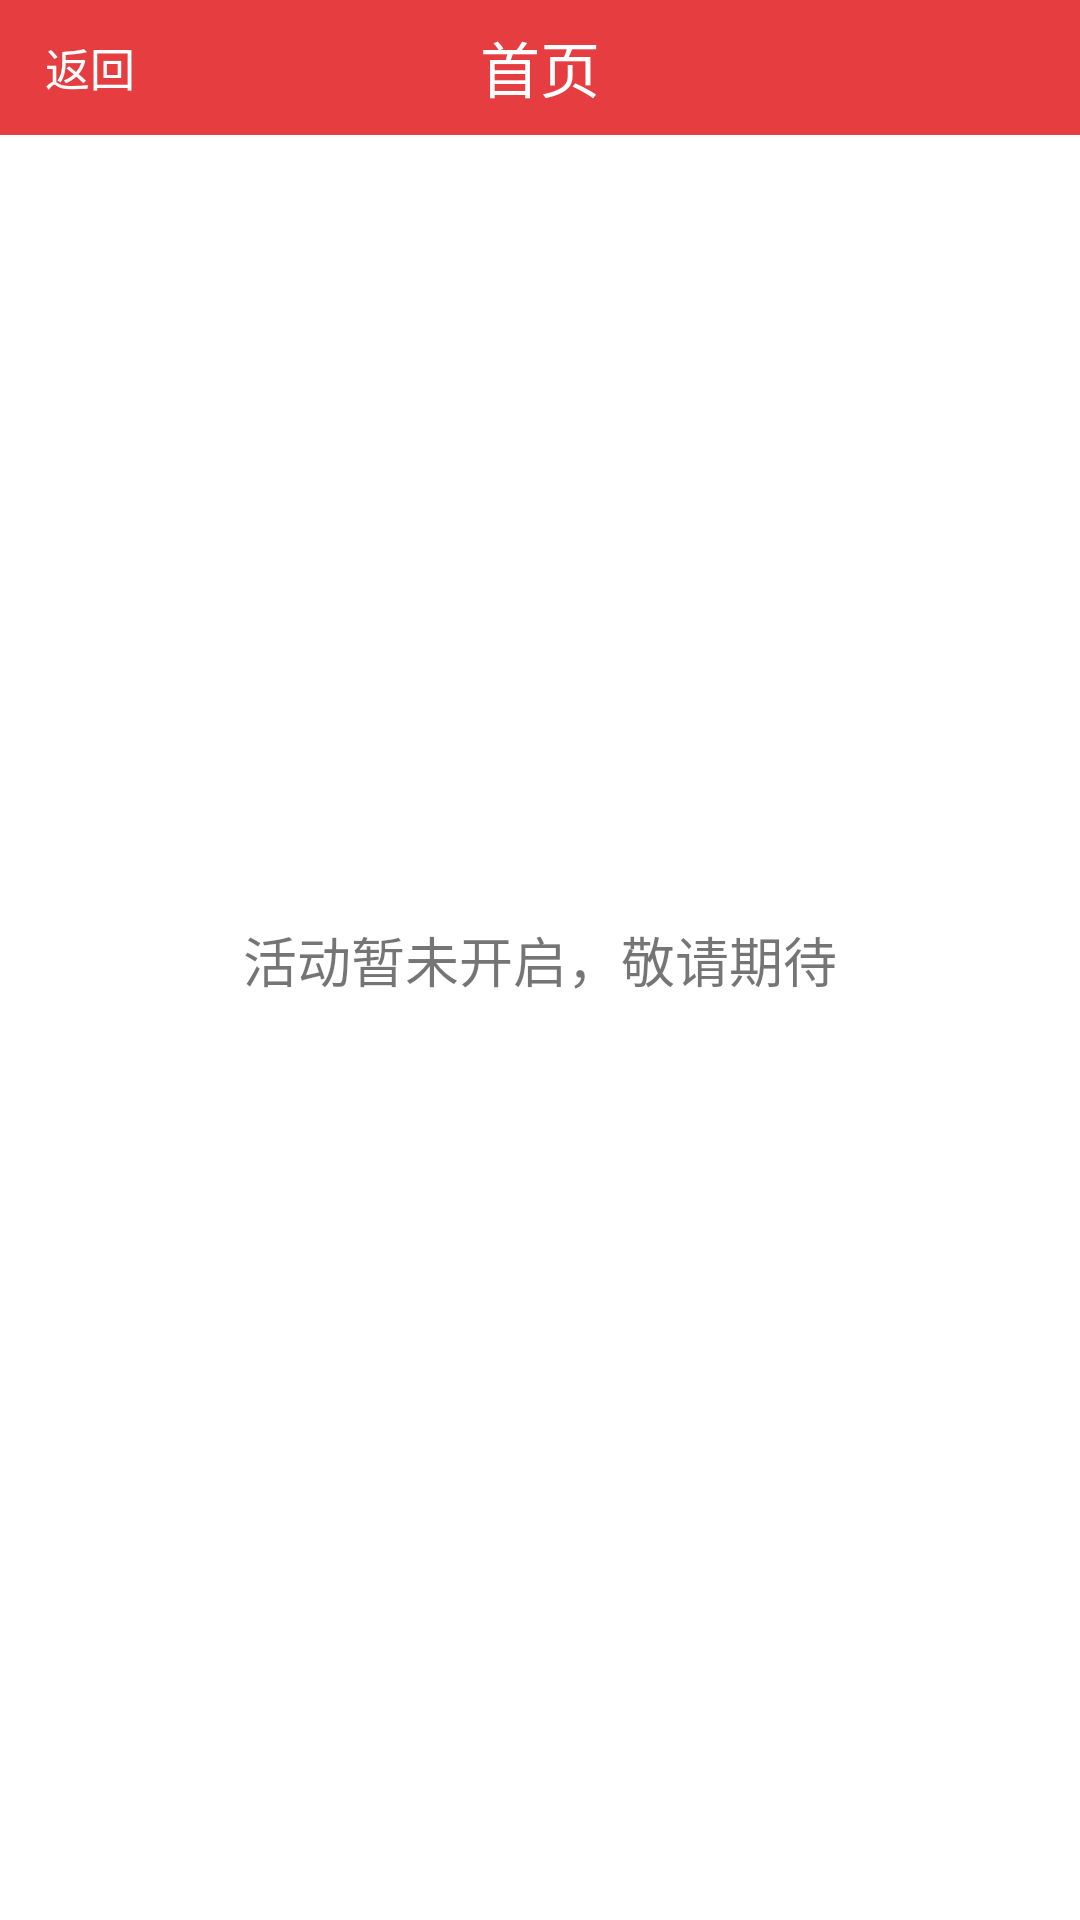

The Android layout XML behind this screen, and the referenced resources:
<!-- AndroidManifest.xml: application theme AppTheme -->
<!-- res/layout/activity_huodong.xml -->
<?xml version="1.0" encoding="utf-8"?>
<RelativeLayout xmlns:android="http://schemas.android.com/apk/res/android"
              android:layout_width="match_parent"
              android:layout_height="match_parent"
              android:background="@color/white"
              android:orientation="vertical">

    <include
        android:id="@+id/id_topbar"
        layout="@layout/top"
        android:layout_width="match_parent"
        android:layout_height="45dp"/>

    <TextView
        android:id="@+id/tv_huodong_none_tip"
        android:layout_width="wrap_content"
        android:layout_height="wrap_content"
        android:layout_centerInParent="true"
        android:text="活动暂未开启，敬请期待"
        android:textSize="18sp"/>

</RelativeLayout>
<!-- res/layout/top.xml (included above) -->
<?xml version="1.0" encoding="utf-8"?>
<RelativeLayout
    xmlns:android="http://schemas.android.com/apk/res/android"
    android:layout_width="match_parent"
    android:layout_height="match_parent"
    android:background="@color/red">

    <TextView
        android:id="@+id/id_topbar_back"
        android:layout_width="wrap_content"
        android:layout_height="wrap_content"
        android:layout_alignParentLeft="true"
        android:layout_centerVertical="true"
        android:layout_marginLeft="15dp"
        android:drawableLeft="@mipmap/back_normal"
        android:text="@string/back"
        android:textColor="@color/white"
        android:textSize="15sp"
        android:visibility="visible"/>

    <TextView
        android:id="@+id/id_topbar_title"
        android:layout_width="wrap_content"
        android:layout_height="wrap_content"
        android:layout_centerInParent="true"
        android:singleLine="true"
        android:text="@string/news"
        android:textColor="@color/white"
        android:textSize="20sp"/>

    <TextView
        android:id="@+id/id_topbar_right"
        android:layout_width="wrap_content"
        android:layout_height="wrap_content"
        android:layout_alignParentRight="true"
        android:layout_centerVertical="true"
        android:layout_marginRight="20dp"
        android:text=""
        android:textColor="@color/white"
        android:textSize="15sp"
        android:visibility="visible"/>

</RelativeLayout>
<!-- resources referenced by this layout -->
<resources>
  <color name="red">#ffe63d40</color>
  <color name="white">#FFFFFFFF</color>
  <string name="back">返回</string>
  <string name="news">首页</string>
  <style name="AppTheme" parent="Theme.AppCompat.Light.NoActionBar">
          
          <item name="android:windowNoTitle">true</item>
          <item name="android:windowAnimationStyle">@style/CustomActivityAnimations</item>
      </style>
  <style name="CustomActivityAnimations" parent="@android:style/Animation.Activity">
          <item name="android:activityOpenEnterAnimation">@anim/slide_in_right</item>
          <item name="android:activityOpenExitAnimation">@anim/slide_out_left</item>
          <item name="android:activityCloseEnterAnimation">@anim/slide_in_left</item>
          <item name="android:activityCloseExitAnimation">@anim/slide_out_right</item>
      </style>
</resources>
